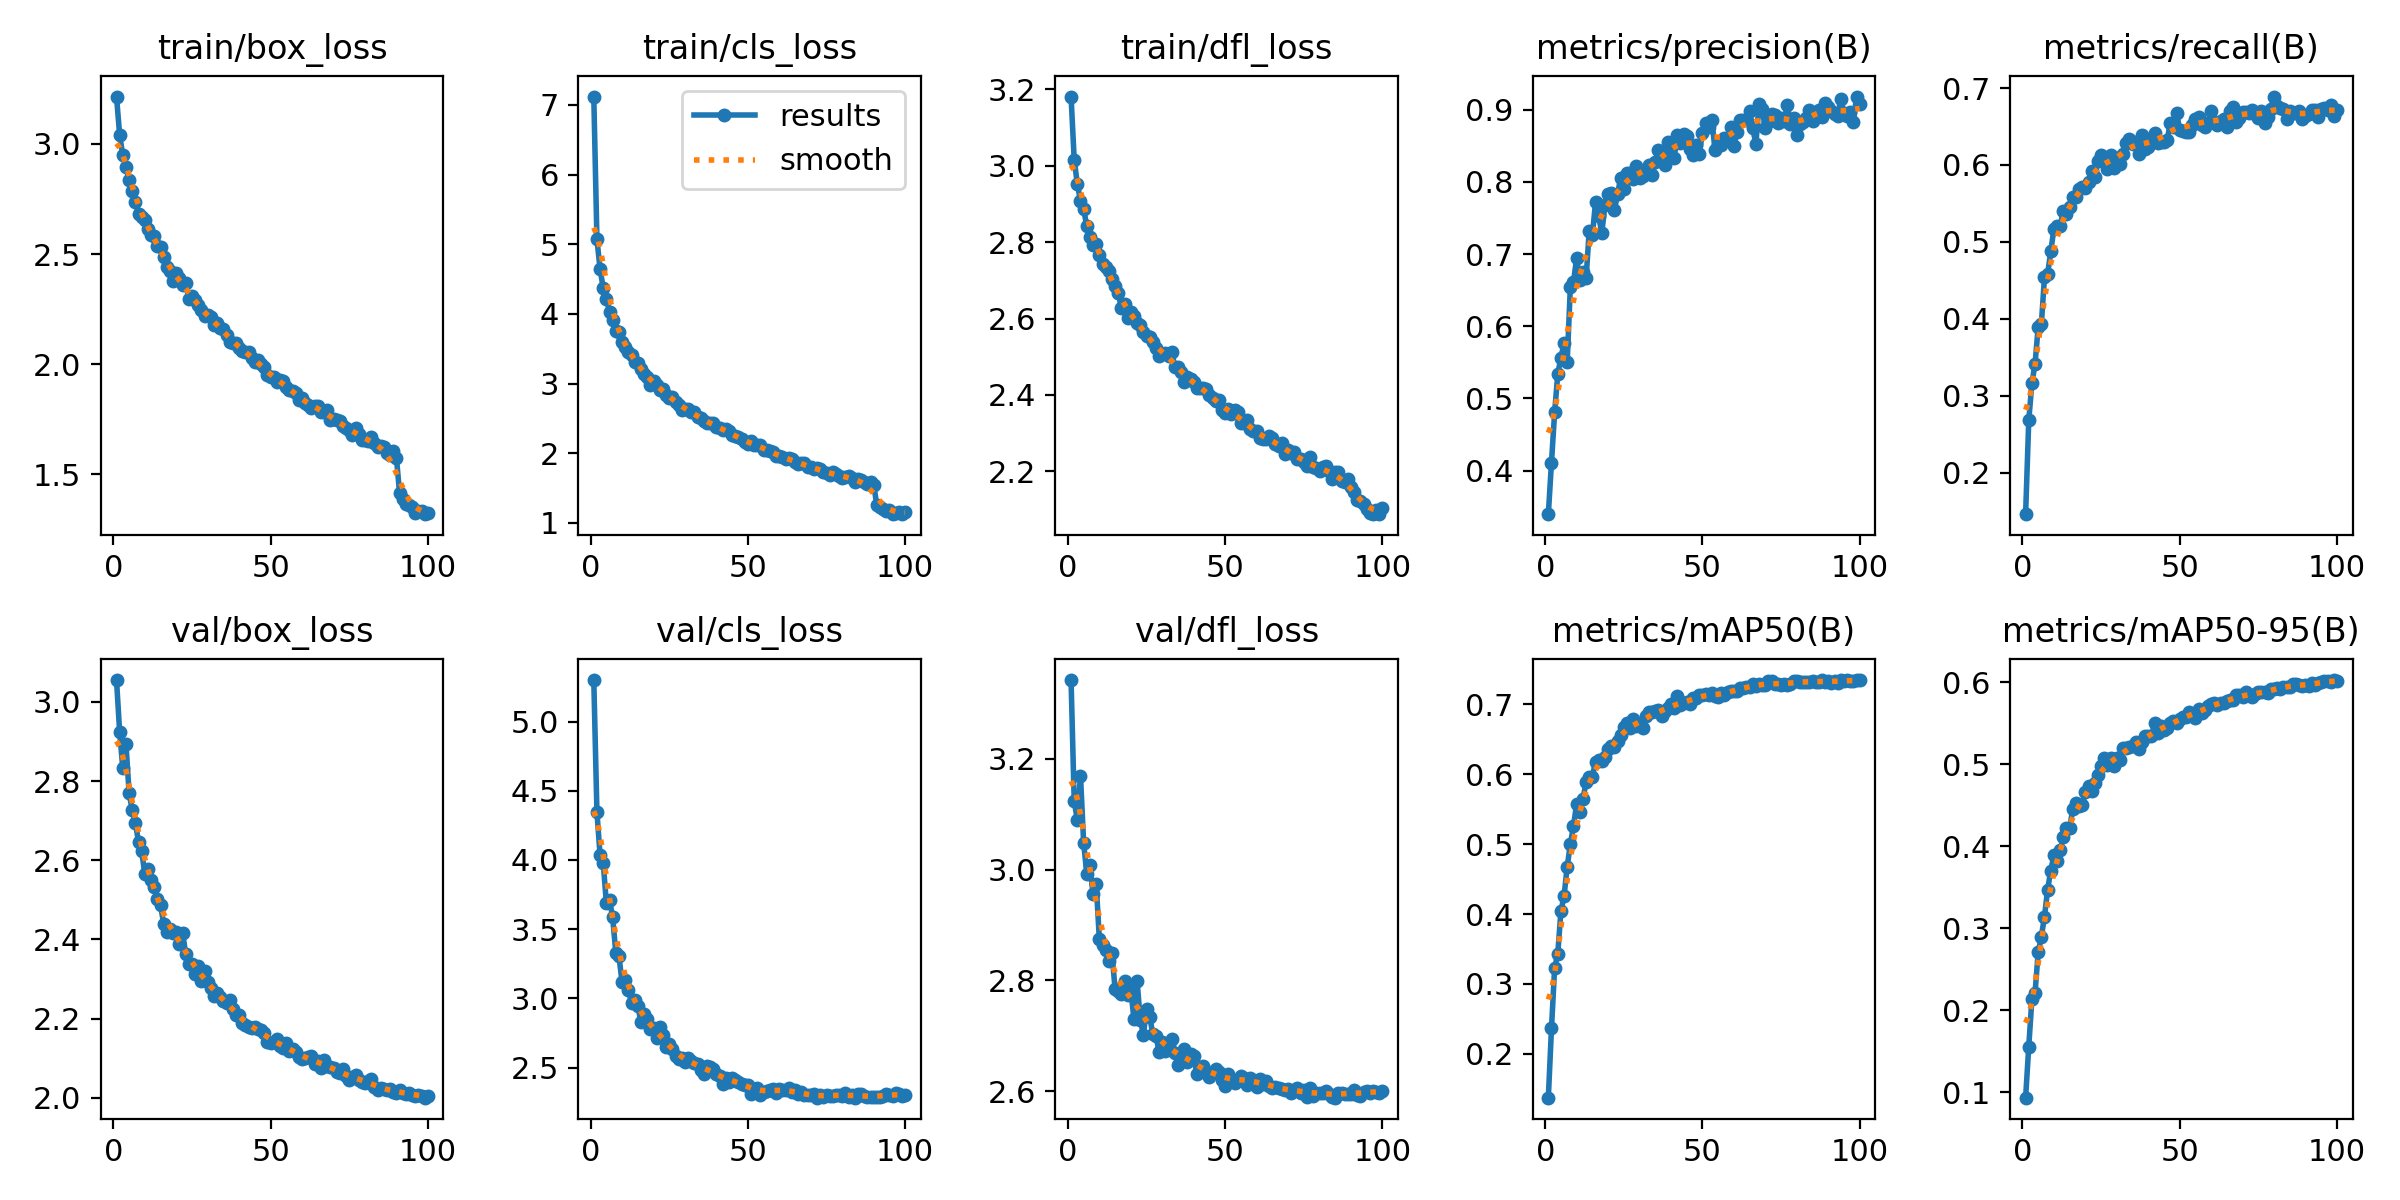

Values plotted in this chart, from the file beside it:
epoch, time, train/box_loss, train/cls_loss, train/dfl_loss, metrics/precision(B), metrics/recall(B), metrics/mAP50(B), metrics/mAP50-95(B), val/box_loss, val/cls_loss, val/dfl_loss, lr/pg0, lr/pg1, lr/pg2
1, 120.4, 3.215, 7.121, 3.181, 0.3397, 0.146, 0.1373, 0.09342, 3.055, 5.3, 3.342, 0.06693, 8.28901e-05, 8.28901e-05
2, 210.4, 3.04, 5.071, 3.015, 0.4112, 0.2679, 0.2365, 0.1558, 2.924, 4.345, 3.123, 0.03368, 0.0001646, 0.0001646
3, 299.8, 2.948, 4.645, 2.952, 0.4808, 0.3163, 0.3229, 0.2135, 2.832, 4.036, 3.089, 0.0004219, 0.0002446, 0.0002446
4, 388.7, 2.895, 4.37, 2.908, 0.5338, 0.3413, 0.3433, 0.2212, 2.894, 3.98, 3.17, 0.0002426, 0.0002426, 0.0002426
5, 477.9, 2.835, 4.218, 2.886, 0.5565, 0.3894, 0.4041, 0.2707, 2.77, 3.687, 3.048, 0.0002401, 0.0002401, 0.0002401
6, 567.3, 2.785, 4.033, 2.842, 0.5767, 0.3926, 0.426, 0.2896, 2.726, 3.713, 2.992, 0.0002376, 0.0002376, 0.0002376
7, 657.2, 2.734, 3.919, 2.814, 0.5507, 0.4542, 0.4678, 0.3144, 2.695, 3.585, 3.007, 0.0002351, 0.0002351, 0.0002351
8, 746.5, 2.683, 3.749, 2.792, 0.6544, 0.4587, 0.5003, 0.3473, 2.646, 3.331, 2.955, 0.0002327, 0.0002327, 0.0002327
9, 834.6, 2.67, 3.739, 2.794, 0.6614, 0.4876, 0.5262, 0.3705, 2.623, 3.304, 2.974, 0.0002302, 0.0002302, 0.0002302
10, 923.4, 2.655, 3.597, 2.767, 0.6946, 0.5173, 0.5579, 0.3893, 2.565, 3.117, 2.874, 0.0002277, 0.0002277, 0.0002277
11, 1012, 2.613, 3.528, 2.742, 0.6634, 0.5212, 0.5455, 0.3819, 2.578, 3.136, 2.863, 0.0002252, 0.0002252, 0.0002252
12, 1101, 2.585, 3.449, 2.736, 0.6757, 0.5205, 0.5642, 0.3957, 2.55, 3.063, 2.855, 0.0002228, 0.0002228, 0.0002228
13, 1190, 2.584, 3.413, 2.725, 0.6663, 0.5408, 0.5888, 0.4109, 2.533, 2.966, 2.835, 0.0002203, 0.0002203, 0.0002203
14, 1279, 2.536, 3.311, 2.703, 0.7326, 0.5365, 0.5962, 0.4223, 2.502, 2.985, 2.85, 0.0002178, 0.0002178, 0.0002178
15, 1368, 2.533, 3.294, 2.686, 0.7258, 0.5452, 0.5964, 0.4225, 2.486, 2.947, 2.784, 0.0002154, 0.0002154, 0.0002154
16, 1456, 2.487, 3.204, 2.666, 0.7717, 0.5586, 0.6181, 0.4453, 2.44, 2.828, 2.781, 0.0002129, 0.0002129, 0.0002129
17, 1546, 2.441, 3.139, 2.627, 0.7521, 0.5584, 0.6205, 0.4525, 2.419, 2.889, 2.776, 0.0002104, 0.0002104, 0.0002104
18, 1636, 2.422, 3.088, 2.639, 0.7295, 0.569, 0.6197, 0.4492, 2.426, 2.854, 2.798, 0.0002079, 0.0002079, 0.0002079
19, 1726, 2.379, 2.986, 2.602, 0.7675, 0.5718, 0.6255, 0.45, 2.415, 2.779, 2.773, 0.0002055, 0.0002055, 0.0002055
20, 1816, 2.415, 3.037, 2.617, 0.7829, 0.57, 0.6368, 0.4664, 2.42, 2.786, 2.783, 0.000203, 0.000203, 0.000203
21, 1907, 2.39, 2.985, 2.607, 0.7847, 0.5781, 0.6408, 0.4737, 2.388, 2.713, 2.73, 0.0002005, 0.0002005, 0.0002005
22, 1997, 2.361, 2.913, 2.587, 0.7608, 0.592, 0.6398, 0.4677, 2.417, 2.792, 2.798, 0.000198, 0.000198, 0.000198
23, 2088, 2.37, 2.917, 2.582, 0.7826, 0.5841, 0.6484, 0.4772, 2.364, 2.733, 2.729, 0.0001956, 0.0001956, 0.0001956
24, 2178, 2.295, 2.833, 2.564, 0.8059, 0.6046, 0.6564, 0.4871, 2.338, 2.646, 2.702, 0.0001931, 0.0001931, 0.0001931
25, 2268, 2.308, 2.8, 2.555, 0.7904, 0.613, 0.6673, 0.4981, 2.337, 2.668, 2.748, 0.0001906, 0.0001906, 0.0001906
26, 2359, 2.29, 2.804, 2.552, 0.8128, 0.6089, 0.6735, 0.5077, 2.311, 2.637, 2.734, 0.0001881, 0.0001881, 0.0001881
27, 2450, 2.267, 2.74, 2.538, 0.8122, 0.5946, 0.6663, 0.4991, 2.333, 2.585, 2.703, 0.0001857, 0.0001857, 0.0001857
28, 2541, 2.246, 2.688, 2.524, 0.8036, 0.6124, 0.6786, 0.5082, 2.294, 2.565, 2.699, 0.0001832, 0.0001832, 0.0001832
29, 2631, 2.22, 2.616, 2.501, 0.8219, 0.5963, 0.6685, 0.4976, 2.319, 2.572, 2.671, 0.0001807, 0.0001807, 0.0001807
30, 2721, 2.222, 2.637, 2.507, 0.8057, 0.6089, 0.6727, 0.5083, 2.293, 2.542, 2.688, 0.0001782, 0.0001782, 0.0001782
31, 2810, 2.215, 2.631, 2.511, 0.8075, 0.6016, 0.6657, 0.5049, 2.276, 2.567, 2.673, 0.0001757, 0.0001757, 0.0001757
32, 2900, 2.18, 2.593, 2.501, 0.8148, 0.6144, 0.6831, 0.5203, 2.258, 2.545, 2.684, 0.0001733, 0.0001733, 0.0001733
33, 2993, 2.187, 2.594, 2.513, 0.8239, 0.6282, 0.6889, 0.5203, 2.263, 2.534, 2.695, 0.0001708, 0.0001708, 0.0001708
34, 3084, 2.166, 2.514, 2.473, 0.809, 0.634, 0.6893, 0.5214, 2.253, 2.527, 2.669, 0.0001683, 0.0001683, 0.0001683
35, 3174, 2.161, 2.501, 2.472, 0.8272, 0.627, 0.6912, 0.5221, 2.243, 2.48, 2.647, 0.0001658, 0.0001658, 0.0001658
36, 3264, 2.132, 2.457, 2.461, 0.8448, 0.6303, 0.6916, 0.5276, 2.24, 2.454, 2.655, 0.0001634, 0.0001634, 0.0001634
37, 3354, 2.1, 2.437, 2.435, 0.834, 0.6137, 0.6837, 0.5191, 2.247, 2.509, 2.675, 0.0001609, 0.0001609, 0.0001609
38, 3444, 2.094, 2.433, 2.447, 0.8229, 0.6388, 0.6906, 0.5267, 2.224, 2.503, 2.652, 0.0001584, 0.0001584, 0.0001584
39, 3534, 2.097, 2.433, 2.442, 0.8555, 0.6203, 0.6951, 0.5342, 2.208, 2.489, 2.667, 0.0001559, 0.0001559, 0.0001559
40, 3624, 2.075, 2.375, 2.433, 0.848, 0.624, 0.7009, 0.5347, 2.208, 2.454, 2.663, 0.0001535, 0.0001535, 0.0001535
41, 3713, 2.06, 2.363, 2.419, 0.8329, 0.6313, 0.6943, 0.5341, 2.189, 2.436, 2.63, 0.000151, 0.000151, 0.000151
42, 3804, 2.053, 2.337, 2.418, 0.8656, 0.6422, 0.7123, 0.5499, 2.183, 2.381, 2.64, 0.0001485, 0.0001485, 0.0001485
43, 3894, 2.057, 2.343, 2.417, 0.8544, 0.6292, 0.6993, 0.5387, 2.18, 2.426, 2.646, 0.000146, 0.000146, 0.000146
44, 3984, 2.028, 2.313, 2.416, 0.8661, 0.6303, 0.7017, 0.5462, 2.175, 2.393, 2.632, 0.0001436, 0.0001436, 0.0001436
45, 4074, 2.012, 2.262, 2.4, 0.8638, 0.6303, 0.7034, 0.5423, 2.178, 2.424, 2.625, 0.0001411, 0.0001411, 0.0001411
46, 4164, 2.018, 2.243, 2.391, 0.8454, 0.6327, 0.7004, 0.5443, 2.175, 2.414, 2.635, 0.0001386, 0.0001386, 0.0001386
47, 4254, 2, 2.235, 2.383, 0.8366, 0.6545, 0.7098, 0.5506, 2.172, 2.394, 2.64, 0.0001362, 0.0001362, 0.0001362
48, 4345, 1.985, 2.2, 2.388, 0.8504, 0.6494, 0.7097, 0.5523, 2.164, 2.384, 2.634, 0.0001337, 0.0001337, 0.0001337
49, 4435, 1.95, 2.156, 2.36, 0.8391, 0.6676, 0.7141, 0.5504, 2.141, 2.375, 2.619, 0.0001312, 0.0001312, 0.0001312
50, 4526, 1.942, 2.13, 2.352, 0.8677, 0.646, 0.7134, 0.5551, 2.139, 2.372, 2.609, 0.0001287, 0.0001287, 0.0001287
51, 4616, 1.941, 2.17, 2.362, 0.8815, 0.6447, 0.7147, 0.5582, 2.142, 2.31, 2.631, 0.0001263, 0.0001263, 0.0001263
52, 4706, 1.92, 2.113, 2.35, 0.876, 0.6423, 0.7133, 0.5575, 2.148, 2.348, 2.623, 0.0001238, 0.0001238, 0.0001238
53, 4796, 1.93, 2.12, 2.36, 0.8858, 0.6434, 0.716, 0.5644, 2.13, 2.352, 2.615, 0.0001213, 0.0001213, 0.0001213
54, 4886, 1.923, 2.123, 2.356, 0.8442, 0.6522, 0.7117, 0.5612, 2.124, 2.303, 2.621, 0.0001188, 0.0001188, 0.0001188
55, 4977, 1.898, 2.051, 2.327, 0.8512, 0.6602, 0.7107, 0.5571, 2.139, 2.325, 2.627, 0.0001163, 0.0001163, 0.0001163
56, 5068, 1.883, 2.043, 2.326, 0.8512, 0.6629, 0.7163, 0.5673, 2.119, 2.332, 2.624, 0.0001139, 0.0001139, 0.0001139
57, 5157, 1.879, 2.035, 2.333, 0.8602, 0.6526, 0.713, 0.5628, 2.123, 2.337, 2.612, 0.0001114, 0.0001114, 0.0001114
58, 5246, 1.869, 2.015, 2.311, 0.861, 0.6494, 0.7185, 0.566, 2.117, 2.347, 2.624, 0.0001089, 0.0001089, 0.0001089
59, 5336, 1.84, 1.958, 2.305, 0.876, 0.6542, 0.7199, 0.5713, 2.103, 2.318, 2.619, 0.0001064, 0.0001064, 0.0001064
60, 5425, 1.847, 1.96, 2.306, 0.8504, 0.67, 0.7187, 0.5734, 2.099, 2.347, 2.607, 0.000104, 0.000104, 0.000104
... 40 more rows
